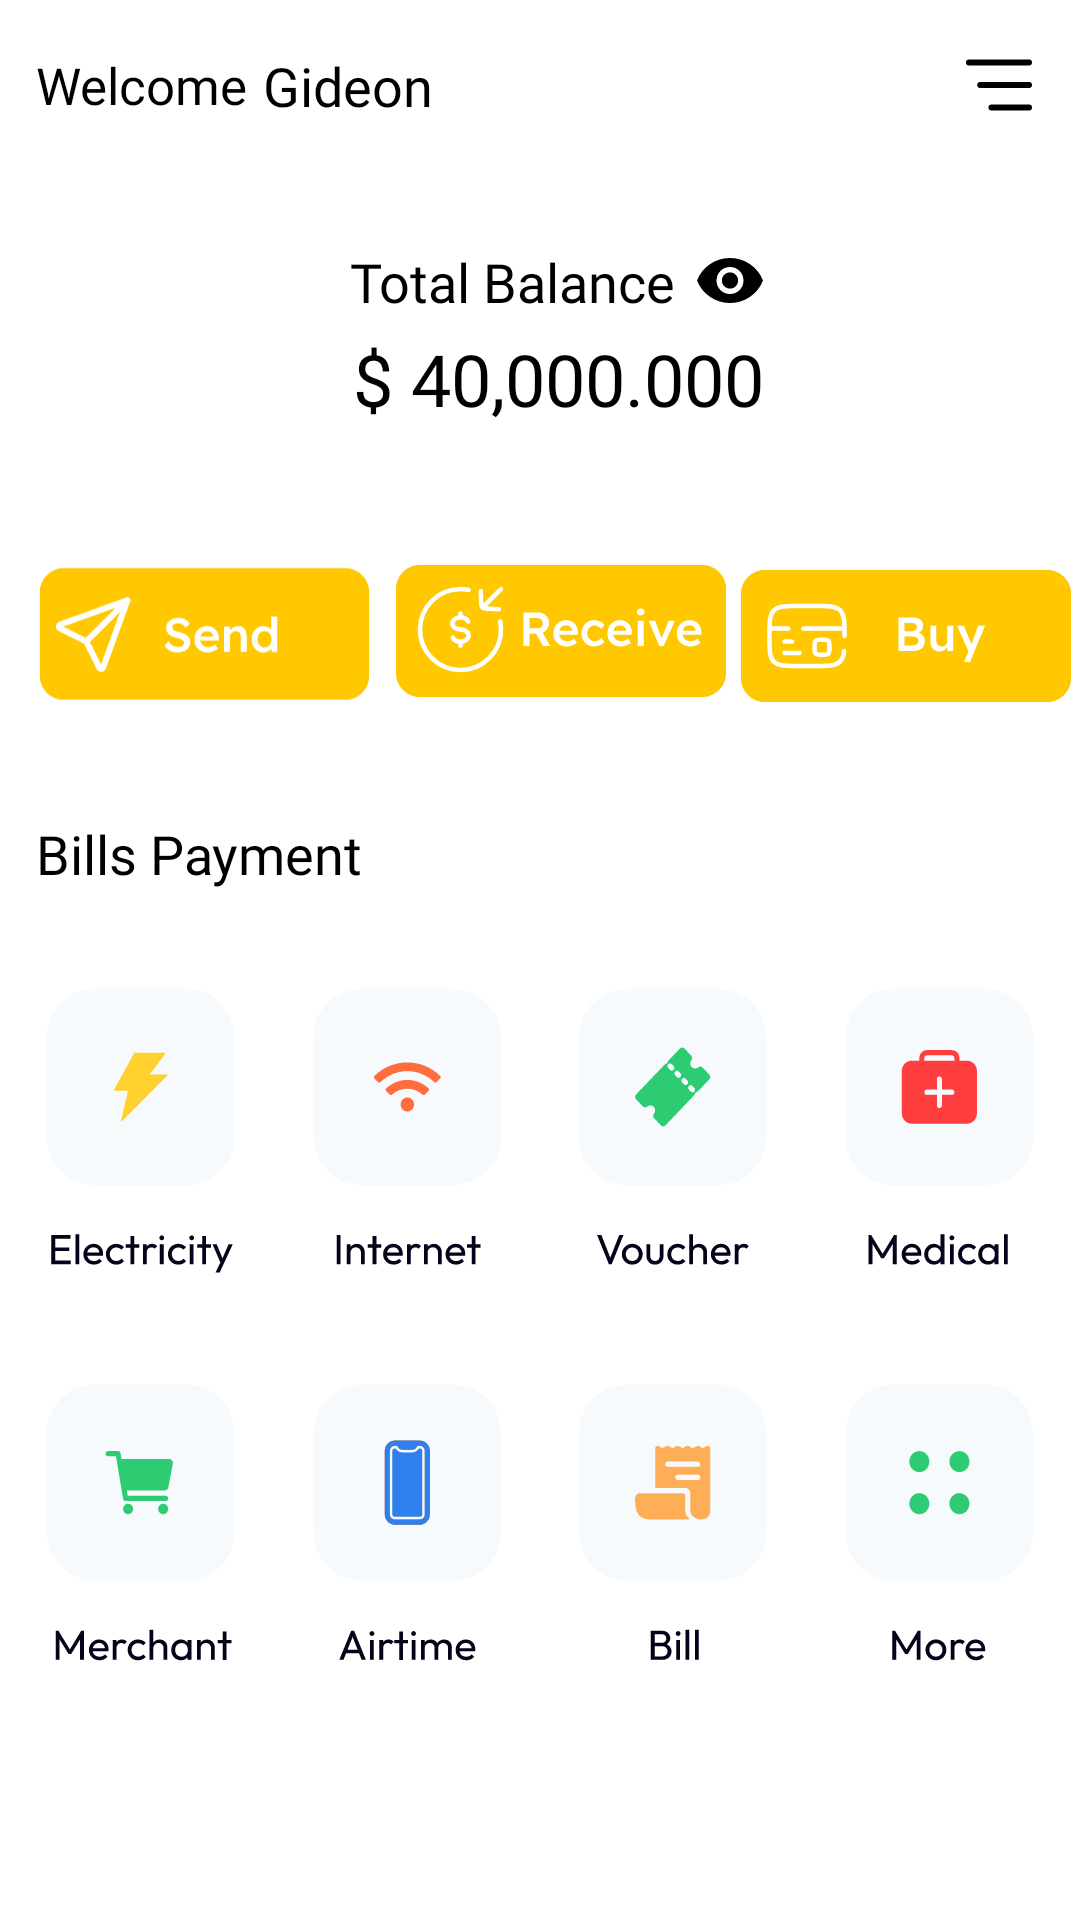

This screen was rendered from an Android layout file. Write that file and the resources it references.
<!-- AndroidManifest.xml: application theme Theme.Cypher -->
<!-- res/layout/fragment_home.xml -->
<?xml version="1.0" encoding="utf-8"?>
<androidx.constraintlayout.widget.ConstraintLayout xmlns:android="http://schemas.android.com/apk/res/android"
    xmlns:app="http://schemas.android.com/apk/res-auto"
    xmlns:tools="http://schemas.android.com/tools"
    android:layout_width="match_parent"
    android:layout_height="match_parent"
    android:layout_marginTop="32dp"
    tools:context=".HomeFragment">


    <TextView
        android:id="@+id/textView"
        android:layout_width="wrap_content"
        android:layout_height="wrap_content"
        android:layout_marginStart="12dp"
        android:layout_marginTop="17dp"
        android:fontFamily="@font/medium"
        android:text="Welcome"
        android:textColor="@color/black"
        android:textSize="17sp"
        app:layout_constraintStart_toStartOf="parent"
        app:layout_constraintTop_toTopOf="parent" />

    <TextView
        android:id="@+id/userName"
        android:layout_width="wrap_content"
        android:layout_height="wrap_content"
        android:layout_marginStart="5dp"
        android:fontFamily="@font/bold"
        android:text="Gideon"
        android:textColor="@color/black"
        android:textSize="18sp"
        app:layout_constraintBottom_toBottomOf="@+id/textView"
        app:layout_constraintStart_toEndOf="@+id/textView"
        app:layout_constraintTop_toTopOf="@+id/textView" />

    <ImageView
        android:id="@+id/more"
        android:layout_width="wrap_content"
        android:layout_height="wrap_content"
        android:layout_marginEnd="12dp"
        android:src="@drawable/more"
        app:layout_constraintBottom_toBottomOf="@+id/textView"
        app:layout_constraintEnd_toEndOf="parent"
        app:layout_constraintTop_toTopOf="@+id/textView" />


    <TextView
        android:id="@+id/textView1"
        android:layout_width="wrap_content"
        android:layout_height="wrap_content"
        android:layout_marginStart="24dp"
        android:layout_marginTop="42dp"
        android:layout_marginEnd="42dp"
        android:fontFamily="@font/medium"
        android:text="Total Balance"
        android:textColor="@color/black"
        android:textSize="18sp"
        app:layout_constraintEnd_toEndOf="parent"
        app:layout_constraintStart_toStartOf="parent"
        app:layout_constraintTop_toBottomOf="@+id/textView" />

    <ImageView
        android:id="@+id/visibilityIcon"
        android:layout_width="wrap_content"
        android:layout_height="wrap_content"
        android:layout_marginStart="6dp"
        android:src="@drawable/visibility"
        app:layout_constraintBottom_toBottomOf="@+id/textView1"
        app:layout_constraintStart_toEndOf="@+id/textView1"
        app:layout_constraintTop_toTopOf="@+id/textView1" />

    <TextView
        android:id="@+id/walletAmount"
        android:layout_width="wrap_content"
        android:layout_height="wrap_content"
        android:layout_marginTop="4dp"
        android:fontFamily="@font/regular"
        android:text="$ 40,000.000"
        android:textColor="@color/black"
        android:textSize="24sp"
        app:layout_constraintEnd_toEndOf="@+id/visibilityIcon"
        app:layout_constraintStart_toStartOf="@+id/textView1"
        app:layout_constraintTop_toBottomOf="@+id/textView1" />


    <ImageView
        android:id="@+id/send"
        android:layout_width="wrap_content"
        android:layout_height="wrap_content"
        android:layout_marginTop="22dp"
        android:src="@drawable/send"
        app:layout_constraintEnd_toStartOf="@id/receive"
        app:layout_constraintStart_toStartOf="parent"
        app:layout_constraintTop_toBottomOf="@id/walletAmount" />


    <ImageView
        android:id="@+id/receive"
        android:layout_width="wrap_content"
        android:layout_height="wrap_content"
        android:layout_marginTop="8dp"
        android:src="@drawable/receive"
        app:layout_constraintBottom_toBottomOf="@+id/send"
        app:layout_constraintEnd_toStartOf="@id/buy"
        app:layout_constraintStart_toEndOf="@id/send"
        app:layout_constraintTop_toTopOf="@id/send" />

    <ImageView
        android:id="@+id/buy"
        android:layout_width="wrap_content"
        android:layout_height="wrap_content"
        android:src="@drawable/buy"
        app:layout_constraintBottom_toBottomOf="@+id/receive"
        app:layout_constraintEnd_toEndOf="parent"
        app:layout_constraintStart_toEndOf="@id/receive"
        app:layout_constraintTop_toTopOf="@+id/receive" />

    <TextView
        android:id="@+id/textView2"
        android:layout_width="wrap_content"
        android:layout_height="wrap_content"
        android:layout_marginTop="32dp"
        android:fontFamily="@font/bold"
        android:text="Bills Payment"
        android:textColor="@color/black"
        android:textSize="18sp"
        app:layout_constraintStart_toStartOf="@+id/textView"
        app:layout_constraintTop_toBottomOf="@+id/send" />

    <ImageView
        android:id="@+id/electricity"
        android:layout_width="wrap_content"
        android:layout_height="wrap_content"
        android:layout_marginTop="32dp"
        android:src="@drawable/electricity"
        app:layout_constraintEnd_toStartOf="@id/internet"
        app:layout_constraintStart_toStartOf="parent"
        app:layout_constraintTop_toBottomOf="@+id/textView2" />

    <ImageView
        android:id="@+id/internet"
        android:layout_width="wrap_content"
        android:layout_height="wrap_content"
        android:src="@drawable/internet"
        app:layout_constraintBottom_toBottomOf="@id/electricity"
        app:layout_constraintEnd_toStartOf="@id/voucher"
        app:layout_constraintStart_toEndOf="@id/electricity"
        app:layout_constraintTop_toTopOf="@id/electricity" />

    <ImageView
        android:id="@+id/voucher"
        android:layout_width="wrap_content"
        android:layout_height="wrap_content"
        android:src="@drawable/voucher"
        app:layout_constraintBottom_toBottomOf="@id/electricity"
        app:layout_constraintEnd_toStartOf="@id/medical"
        app:layout_constraintStart_toEndOf="@id/internet"
        app:layout_constraintTop_toTopOf="@id/electricity" />

    <ImageView
        android:id="@+id/medical"
        android:layout_width="wrap_content"
        android:layout_height="wrap_content"
        android:src="@drawable/medical"
        app:layout_constraintBottom_toBottomOf="@id/electricity"
        app:layout_constraintEnd_toEndOf="parent"
        app:layout_constraintStart_toEndOf="@id/voucher"
        app:layout_constraintTop_toTopOf="@id/electricity" />

    <ImageView
        android:id="@+id/merchant"
        android:layout_width="wrap_content"
        android:layout_height="wrap_content"
        android:layout_marginTop="32dp"
        android:src="@drawable/merchant"
        app:layout_constraintEnd_toStartOf="@id/airtime"
        app:layout_constraintStart_toStartOf="parent"
        app:layout_constraintTop_toBottomOf="@+id/electricity" />

    <ImageView
        android:id="@+id/airtime"
        android:layout_width="wrap_content"
        android:layout_height="wrap_content"
        android:src="@drawable/airtime"
        app:layout_constraintBottom_toBottomOf="@id/merchant"
        app:layout_constraintEnd_toStartOf="@id/bill"
        app:layout_constraintStart_toEndOf="@id/merchant"
        app:layout_constraintTop_toTopOf="@id/merchant" />

    <ImageView
        android:id="@+id/bill"
        android:layout_width="wrap_content"
        android:layout_height="wrap_content"
        android:src="@drawable/bill"
        app:layout_constraintBottom_toBottomOf="@id/merchant"
        app:layout_constraintEnd_toStartOf="@id/addition"
        app:layout_constraintStart_toEndOf="@id/airtime"
        app:layout_constraintTop_toTopOf="@id/merchant" />

    <ImageView
        android:id="@+id/addition"
        android:layout_width="wrap_content"
        android:layout_height="wrap_content"
        android:src="@drawable/addition"
        app:layout_constraintBottom_toBottomOf="@id/merchant"
        app:layout_constraintEnd_toEndOf="parent"
        app:layout_constraintStart_toEndOf="@id/bill"
        app:layout_constraintTop_toTopOf="@id/merchant" />


</androidx.constraintlayout.widget.ConstraintLayout>
<!-- resources referenced by this layout -->
<resources>
  <color name="black">#FF000000</color>
  <!-- drawable addition: vector/xml drawable (drawable, 3000 chars, omitted) -->
  <!-- drawable airtime: vector/xml drawable (drawable, 5165 chars, omitted) -->
  <!-- drawable bill: vector/xml drawable (drawable, 3221 chars, omitted) -->
  <!-- drawable buy: vector/xml drawable (drawable, 2920 chars, omitted) -->
  <!-- drawable electricity: vector/xml drawable (drawable, 3852 chars, omitted) -->
  <!-- drawable internet: vector/xml drawable (drawable, 3625 chars, omitted) -->
  <!-- drawable medical: vector/xml drawable (drawable, 4733 chars, omitted) -->
  <!-- drawable merchant: vector/xml drawable (drawable, 4715 chars, omitted) -->
  <!-- drawable more (drawable) -->
  <vector xmlns:android="http://schemas.android.com/apk/res/android"
      android:width="30dp"
      android:height="30dp"
      android:viewportWidth="30"
      android:viewportHeight="30">
      <path
          android:strokeColor="#FF000000"
          android:strokeWidth="2"
          android:strokeLineCap="round"
          android:strokeLineJoin="round"
          android:pathData="M5 7.5h20M8.75 15H25m-12.5 7.5H25"/>
  </vector>
  <!-- drawable receive: vector/xml drawable (drawable, 5207 chars, omitted) -->
  <!-- drawable send: vector/xml drawable (drawable, 4310 chars, omitted) -->
  <!-- drawable visibility (drawable) -->
  <vector xmlns:android="http://schemas.android.com/apk/res/android"
      android:width="24dp"
      android:height="24dp"
      android:viewportWidth="24"
      android:viewportHeight="24">
      <path
          android:fillColor="#FF000000"
          android:pathData="M12 16c1.25 0 2.31-0.44 3.19-1.31 0.87-0.88 1.31-1.94 1.31-3.19s-0.44-2.31-1.31-3.19C14.3 7.44 13.25 7.01 12 7c-1.25 0-2.31 0.44-3.19 1.31-0.87 0.88-1.3 1.94-1.31 3.19 0 1.25 0.44 2.31 1.31 3.19C9.7 15.57 10.75 16 12 16Zm0-1.8c-0.75 0-1.39-0.26-1.91-0.79C9.56 12.9 9.3 12.25 9.3 11.5s0.26-1.39 0.79-1.91C10.6 9.06 11.25 8.8 12 8.8s1.39 0.26 1.91 0.79c0.53 0.52 0.8 1.16 0.79 1.91 0 0.75-0.26 1.39-0.79 1.91-0.52 0.53-1.16 0.8-1.91 0.79Zm0 4.8c-2.43 0-4.65-0.68-6.65-2.04-2-1.36-3.45-3.18-4.35-5.46 0.9-2.28 2.35-4.1 4.35-5.46C7.35 4.68 9.57 4 12 4c2.43 0 4.65 0.68 6.65 2.04 2 1.36 3.45 3.18 4.35 5.46-0.9 2.28-2.35 4.1-4.35 5.46-2 1.36-4.22 2.04-6.65 2.04Z"/>
  </vector>
  <!-- drawable voucher: vector/xml drawable (drawable, 6224 chars, omitted) -->
  <style name="Theme.Cypher" parent="Theme.MaterialComponents.Light.NoActionBar">
          
          <item name="colorPrimary">@color/purple_500</item>
          <item name="colorPrimaryVariant">@color/purple_700</item>
          <item name="colorOnPrimary">@color/white</item>
          
          <item name="colorSecondary">@color/teal_200</item>
          <item name="colorSecondaryVariant">@color/teal_700</item>
          <item name="colorOnSecondary">@color/black</item>
          
          <item name="android:statusBarColor">@color/brand_color</item>
          
      </style>
  <color name="purple_500">#FF6200EE</color>
  <color name="purple_700">#FF3700B3</color>
  <color name="white">#FFFFFF</color>
  <color name="teal_200">#FF03DAC5</color>
  <color name="teal_700">#FF018786</color>
  <color name="brand_color">#FFC801</color>
</resources>
